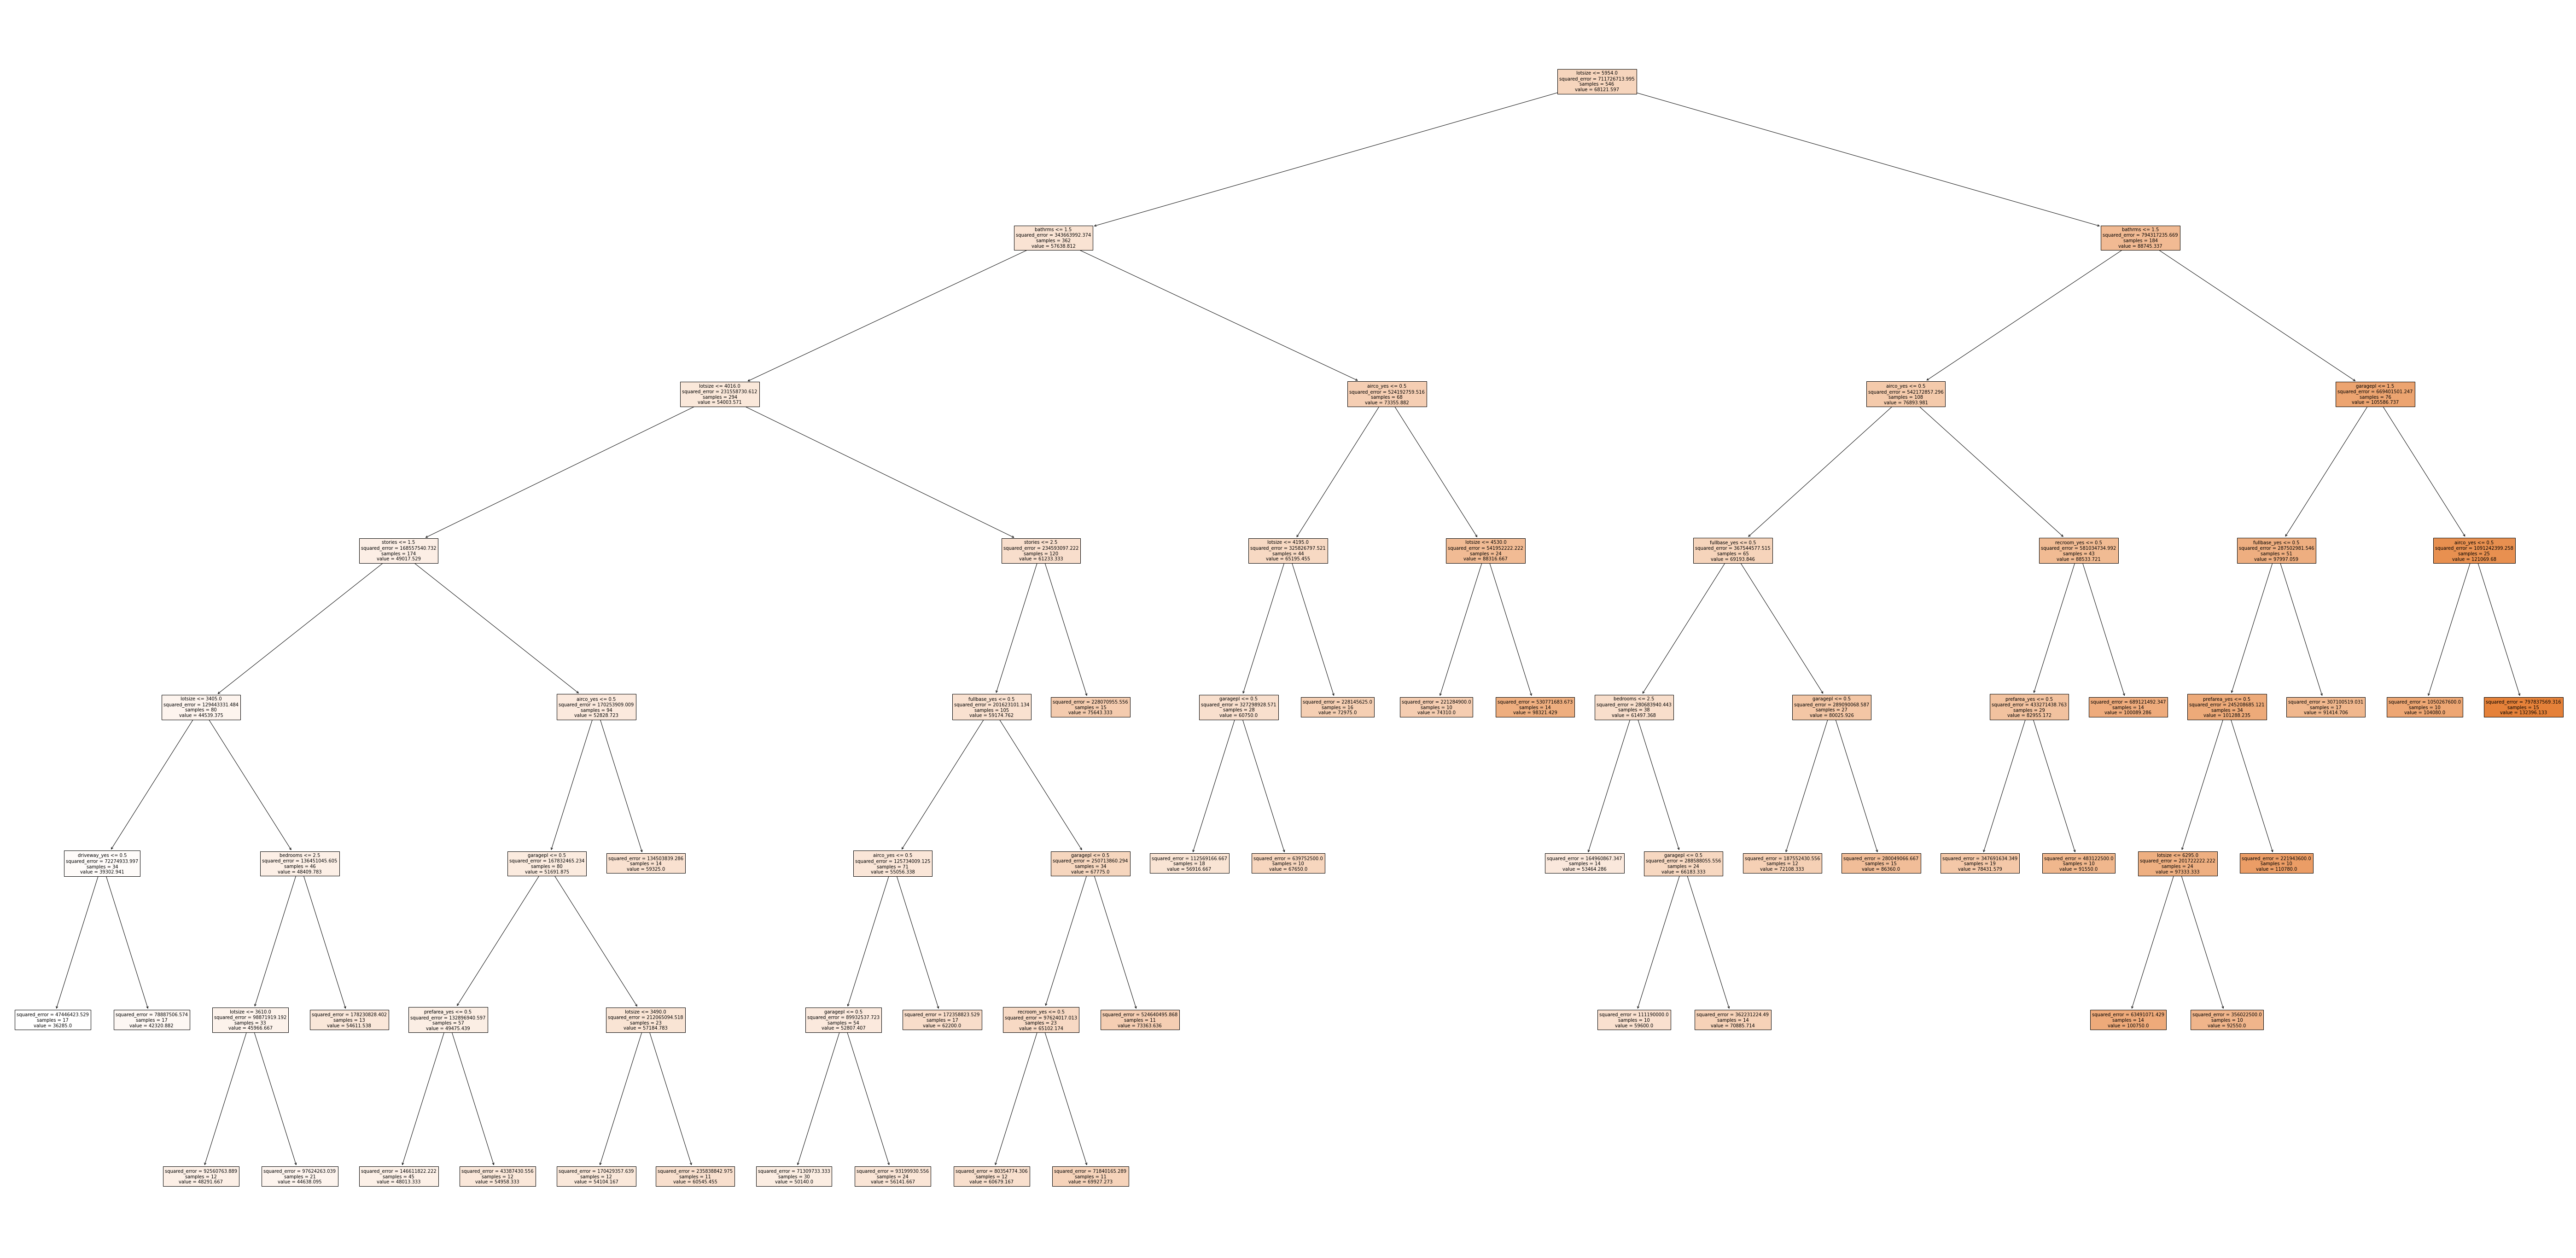

Write the Python code that produced this figure.
#!/usr/bin/env python3
# -*- coding: utf-8 -*-
"""
Created on Fri Nov 18 13:20:57 2022

@author: dai
"""

import pandas as pd
import numpy as np
import os
from sklearn.model_selection import StratifiedKFold,GridSearchCV,cross_val_score,KFold
from sklearn.tree import DecisionTreeRegressor , plot_tree
from sklearn.metrics import r2_score
import matplotlib.pyplot as plt
from sklearn.linear_model import LinearRegression

os.chdir('/home/dai/Desktop/dai2022/modulewise/practicalmachinelearning/Datasets')
    
house= pd.read_csv('Housing.csv')

dummy_house=pd.get_dummies(house,drop_first=True)

x=dummy_house.drop('price',axis=1)

y=dummy_house['price']

##############################with linear regresion

kfold=KFold(n_splits=5, shuffle=True, random_state=2022)

lr=LinearRegression()

result=cross_val_score(lr,x,y,scoring='r2',cv=kfold)

print(result)
print(result.mean())

##############################with decisiontreeregressor

kfold=KFold(n_splits=5, shuffle=True, random_state=2022)

clf=DecisionTreeRegressor(random_state=2022)

params={'max_depth':[None,1,2,3,4,5,6,7,8,9,10,11],
        'min_samples_split':np.arange(2,11),
        'min_samples_leaf':np.arange(1,11)}

gcv=GridSearchCV(clf, param_grid=params,cv=kfold,scoring='r2')

gcv.fit(x,y)

print(gcv.best_params_)
print(gcv.best_score_)

best_model = gcv.best_estimator_

plt.figure(figsize=(100,50))
plot_tree(best_model,feature_names=x.columns,
          filled=True,fontsize=10)

print(best_model.feature_importances_)
ind=np.arange(x.shape[1])
plt.figure()
plt.bar(ind,best_model.feature_importances_)
plt.xticks(ind,x.columns,rotation=90)
plt.title('feature importance')
plt.xlabel('variables')
plt.show()
